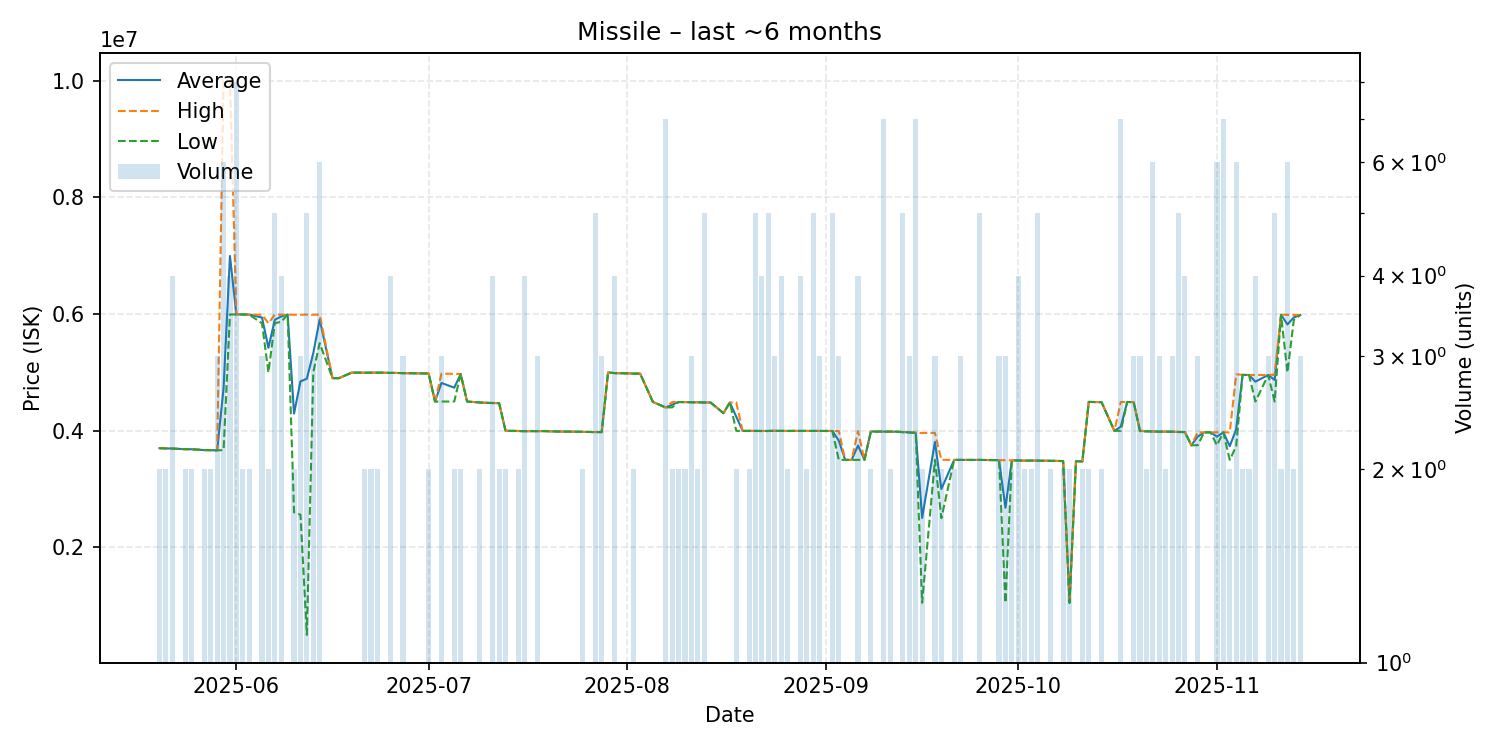

Source data for this figure (header and first rows):
date, average, highest, lowest, order_count, volume
2025-05-20, 3700000, 3700000, 3700000, 2, 2
2025-05-21, 3697000, 3700000, 3694000, 2, 2
2025-05-22, 3693500, 3694000, 3693000, 4, 4
2025-05-24, 3683000, 3683000, 3683000, 2, 2
2025-05-25, 3682000, 3682000, 3682000, 2, 2
2025-05-27, 3667500, 3668000, 3667000, 2, 2
2025-05-28, 3666000, 3666000, 3666000, 2, 2
2025-05-29, 3663667, 3666000, 3662500, 3, 3
2025-05-30, 4725833, 9999000, 3668000, 4, 6
2025-05-31, 6994750, 9999000, 5993000, 4, 4
2025-06-01, 5993125, 5994000, 5992000, 8, 8
2025-06-02, 5992500, 5994000, 5991000, 2, 2
2025-06-03, 5990500, 5991000, 5990000, 2, 2
2025-06-05, 5939000, 5988000, 5841000, 3, 3
2025-06-06, 5420500, 5841000, 5000000, 2, 2
2025-06-07, 5900600, 5988500, 5842000, 5, 5
2025-06-08, 5958000, 5988000, 5867000, 4, 4
2025-06-09, 5989000, 5989000, 5989000, 1, 1
2025-06-10, 4293500, 5987000, 2600000, 2, 2
2025-06-11, 4844667, 5987000, 2560000, 3, 3
2025-06-12, 4891000, 5989000, 500000, 5, 5
2025-06-13, 5329333, 5988000, 5000000, 3, 3
2025-06-14, 5907167, 5989000, 5500000, 4, 6
2025-06-16, 4900000, 4900000, 4900000, 1, 1
2025-06-17, 4900000, 4900000, 4900000, 1, 1
2025-06-19, 4996000, 4996000, 4996000, 1, 1
2025-06-21, 4994000, 4994000, 4994000, 2, 2
2025-06-22, 4995000, 4995000, 4995000, 2, 2
2025-06-23, 4995000, 4995000, 4995000, 2, 2
2025-06-24, 4994000, 4994000, 4994000, 1, 1
2025-06-25, 4990750, 4991000, 4990000, 4, 4
2025-06-26, 4990000, 4990000, 4990000, 1, 1
2025-06-27, 4986000, 4986500, 4985500, 3, 3
2025-06-28, 4985000, 4985000, 4985000, 1, 1
2025-07-01, 4980500, 4981000, 4980000, 2, 2
2025-07-02, 4499000, 4499000, 4499000, 1, 1
2025-07-03, 4818667, 4978000, 4500000, 3, 3
2025-07-05, 4737000, 4974000, 4500000, 2, 2
2025-07-06, 4970000, 4970000, 4970000, 1, 2
2025-07-07, 4499000, 4499000, 4499000, 1, 1
2025-07-09, 4483500, 4484000, 4483000, 2, 2
2025-07-10, 4478000, 4478000, 4478000, 1, 1
2025-07-11, 4474750, 4477000, 4472500, 4, 4
2025-07-12, 4471000, 4471000, 4471000, 2, 2
2025-07-13, 3998000, 3999000, 3997000, 2, 2
2025-07-14, 3997000, 3997000, 3997000, 1, 1
2025-07-15, 3993500, 3995000, 3992000, 2, 2
2025-07-16, 3991750, 3992000, 3991000, 4, 4
2025-07-17, 3992000, 3992000, 3992000, 1, 1
2025-07-18, 3993000, 3993000, 3993000, 3, 3
2025-07-19, 3993000, 3993000, 3993000, 1, 1
2025-07-21, 3986000, 3986000, 3986000, 1, 1
2025-07-24, 3983000, 3983000, 3983000, 1, 1
2025-07-25, 3980000, 3980000, 3980000, 1, 2
2025-07-27, 3975400, 3977000, 3975000, 4, 5
2025-07-28, 3975667, 3977000, 3975000, 3, 3
2025-07-29, 4999000, 4999000, 4999000, 1, 1
2025-07-30, 4987000, 4987000, 4987000, 4, 4
2025-07-31, 4984000, 4984000, 4984000, 1, 1
2025-08-01, 4983000, 4983000, 4983000, 1, 1
... 91 more rows
